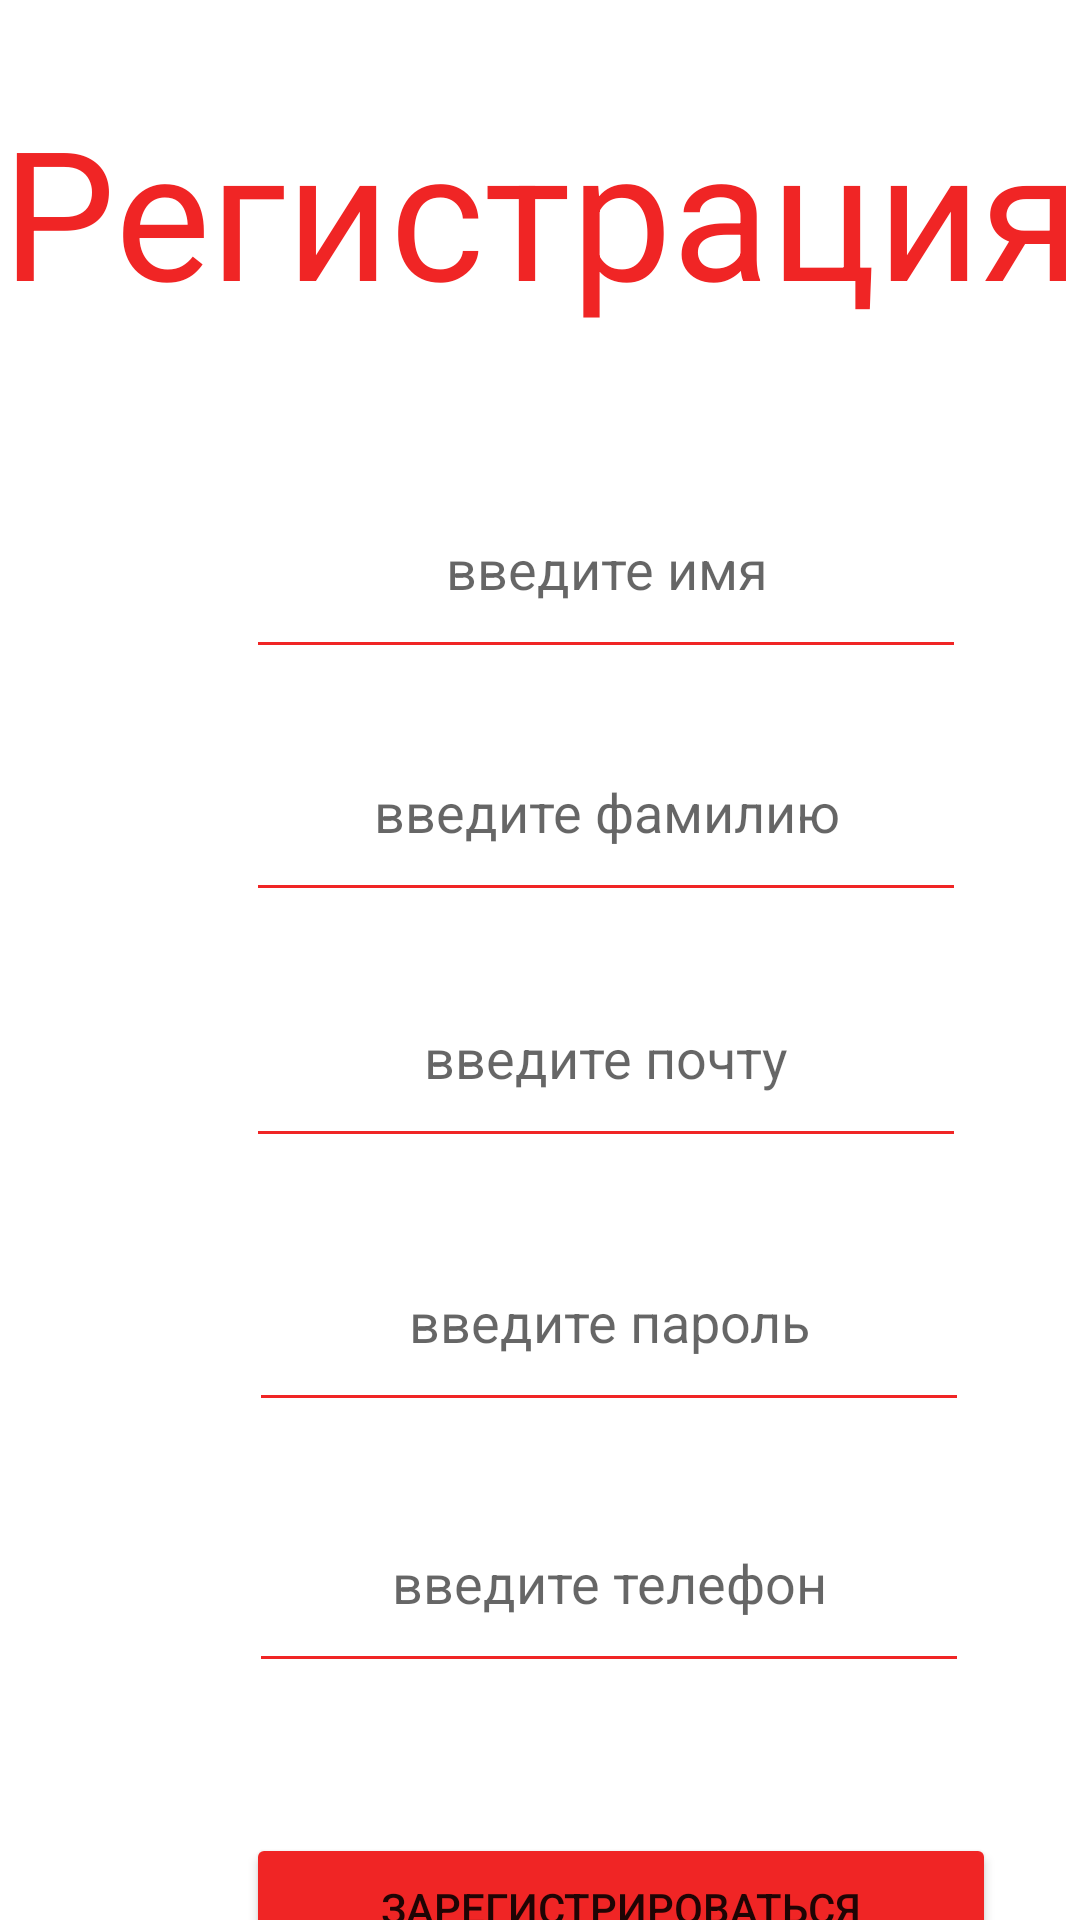

This screen was rendered from an Android layout file. Write that file and the resources it references.
<!-- AndroidManifest.xml: application theme Theme.RepetitorStore -->
<!-- res/layout/activity_registr.xml -->
<?xml version="1.0" encoding="utf-8"?>
<AbsoluteLayout xmlns:android="http://schemas.android.com/apk/res/android"
    xmlns:app="http://schemas.android.com/apk/res-auto"
    xmlns:tools="http://schemas.android.com/tools"
    android:layout_width="match_parent"
    android:layout_height="match_parent"
    tools:context=".RegistrActivity">

    <TextView
        android:layout_width="match_parent"
        android:layout_height="100dp"
        android:layout_x="0dp"
        android:layout_y="20dp"
        android:gravity="center"
        android:text="Регистрация"
        android:textColor="#f02525"
        android:textSize="60dp" />

    <EditText
        android:id="@+id/id_reg_firstname"
        android:backgroundTint="#f02525"
        android:layout_width="240dp"
        android:layout_height="70dp"
        android:layout_x="82dp"
        android:layout_y="153dp"
        android:gravity="center"
        android:hint="введите имя"
        android:textColor="@color/black" />

    <EditText
        android:layout_width="240dp"
        android:layout_height="70dp"
        android:layout_x="82dp"
        android:backgroundTint="#f02525"
        android:textColor="@color/black"
        android:gravity="center"
        android:id="@+id/id_reg_email"
        android:hint="введите почту"
        android:layout_y="316dp" />

    <EditText
        android:id="@+id/id_reg_fullname"
        android:layout_width="240dp"
        android:layout_height="70dp"
        android:backgroundTint="#f02525"
        android:layout_x="82dp"
        android:layout_y="234dp"
        android:gravity="center"
        android:hint="введите фамилию"
        android:textColor="@color/black" />

    <EditText
        android:layout_width="240dp"
        android:layout_height="70dp"
        android:layout_x="83dp"
        android:backgroundTint="#f02525"
        android:id="@+id/id_reg_password"
        android:textColor="@color/black"
        android:gravity="center"
        android:hint="введите пароль"
        android:layout_y="404dp" />

    <EditText
        android:id="@+id/id_reg_mobile"
        android:layout_width="240dp"
        android:layout_height="70dp"
        android:layout_x="83dp"
        android:backgroundTint="#f02525"
        android:layout_y="491dp"
        android:gravity="center"
        android:hint="введите телефон"
        android:textColor="@color/black" />

    <Button
        android:id="@+id/id_reg_button_registr"
        android:layout_width="250dp"
        android:layout_height="50dp"
        android:backgroundTint="#f02525"
        android:layout_x="82dp"
        android:layout_y="611dp"
        android:text="зарегистрироваться" />


</AbsoluteLayout>
<!-- resources referenced by this layout -->
<resources>
  <style name="Theme.RepetitorStore" parent="Theme.MaterialComponents.DayNight.NoActionBar">
          
          <item name="colorPrimary">@color/purple_500</item>
          <item name="colorPrimaryVariant">@color/purple_700</item>
          <item name="colorOnPrimary">@color/white</item>
          
          <item name="colorSecondary">@color/teal_200</item>
          <item name="colorSecondaryVariant">@color/teal_700</item>
          <item name="colorOnSecondary">@color/black</item>
          
          <item name="android:statusBarColor" tools:targetApi="l">?attr/colorPrimaryVariant</item>
          
      </style>
  <!-- not gathered from this repository: default colours our renderer supplied (Android Studio template values) -->
  <color name="purple_500">#FF6200EE</color>
  <color name="purple_700">#FF3700B3</color>
  <color name="teal_200">#FF03DAC5</color>
  <color name="teal_700">#FF018786</color>
  <color name="black">#FF000000</color>
  <color name="white">#FFFFFFFF</color>
</resources>
